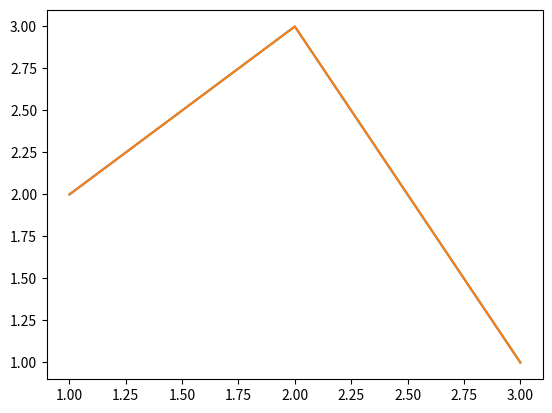

The script that saved this image:
# args and kwargs help make your program more dynamic
# kwargs are keyword arguments and args are just arguments

blog_1 = 'I am so awesome.'
blog_2 = 'Cars are cool.'
blog_3 = 'Aww look at my cat!!!'

site_title = 'My Blog'


def blog_post(title, *args):
	print(title)
	for post in args:
		print(post)

# args lets you throw in an unlimited number of arguments

blog_post(site_title, blog_1,blog_2,blog_3)

# You can pass a regular arg to the funciton as well

def blog_post_2(title, **kwargs):
	print(title)
	for p_title, post in kwargs.items():
		print(p_title, post)

blog_post_2(site_title, blog_4 = 'I am so awesome.',
blog_5 = 'Cars are cool.',
blog_6 = 'Aww look at my cat!!!')

# You can have args and kwars

def blog_post_3(title, *args, **kwargs):
	print(title)
	for arg in args:
		print(arg)
	for p_title, post in kwargs.items():
		print(p_title, post)

blog_post_3(site_title, 1, 2, 3, blog_4 = 'I am so awesome.',
blog_5 = 'Cars are cool.',
blog_6 = 'Aww look at my cat!!!')

#

import matplotlib.pyplot as plt

def graph_operation(x, y):
	print('funciton that graphs {} and {}'.format(x, y))
	plt.plot(x, y)
	plt.show()

x1 = [1, 2, 3]
y1 = [2, 3, 1]

graph_operation(x1, y1)

#equivalently

graph_me = [x1,y1]
graph_operation(*graph_me)